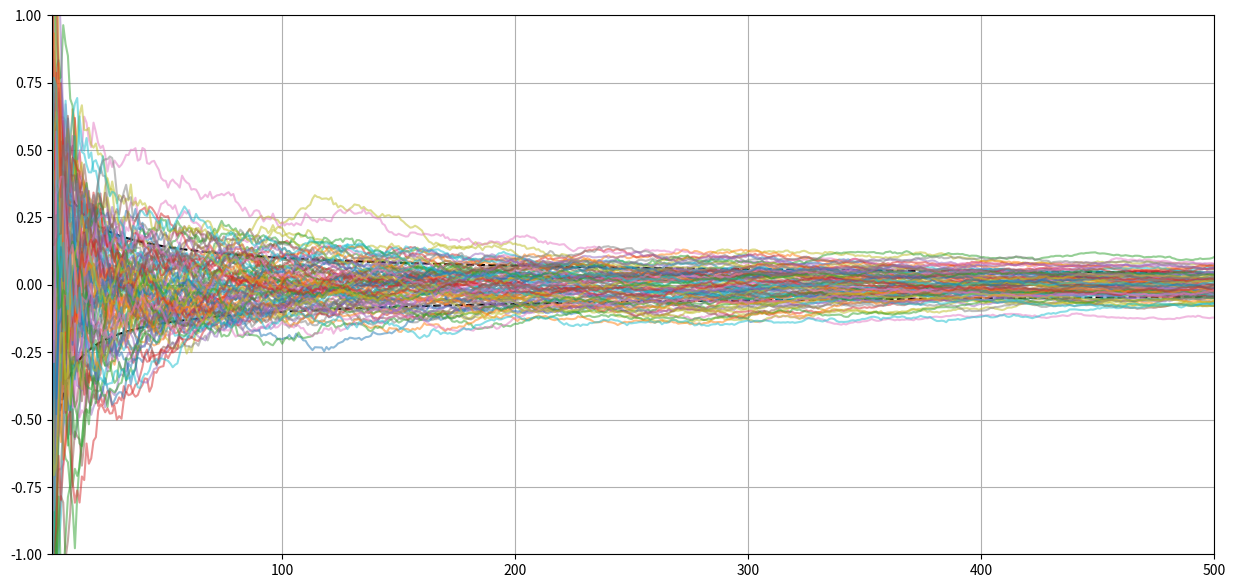

Generate this figure with matplotlib:
#!/usr/bin/env python3
# -*- coding: utf-8 -*-


import statistics as stat
import matplotlib.pyplot as plt 
import numpy as np 
import math

from scipy.stats import norm, uniform
from math import exp, e, log


def sample_mean(n, r):
    """compute same mean for $\overline{X} = \frac{X_1 + \cdots + X_n}{n}$
    which converges to the distribution mean $\mu$

    Args:
        n (int): sample size
        r (int): number of experiments
    """
    plt.figure(figsize=(15, 7))
    plt.xlim([1, n])
    plt.ylim([-1, 1])
    plt.grid()

    x = range(1, n+1)
    z = 1.0/np.sqrt(x)
    plt.plot(x, z, 'k--')
    plt.plot(x, np.negative(z), 'k--')

    for i in range(r):
        y = np.random.normal(0, 1, n)
        m = np.divide(np.cumsum(y), x)
        plt.plot(x, m, alpha=0.5)

    plt.show()

    return None


def main():

    # implement sample mean
    # sample size: n = (10, 1000), experiments: r = (1, 10)
    n, r = 500, 100
    sample_mean(n, r)

    return None


if __name__ == "__main__":

    print("\nStarting the Lecture Python code for Topic 11 .......")

    main()

    print("\nEnd of the Lecture Python code for Topic 11 .......\n")

